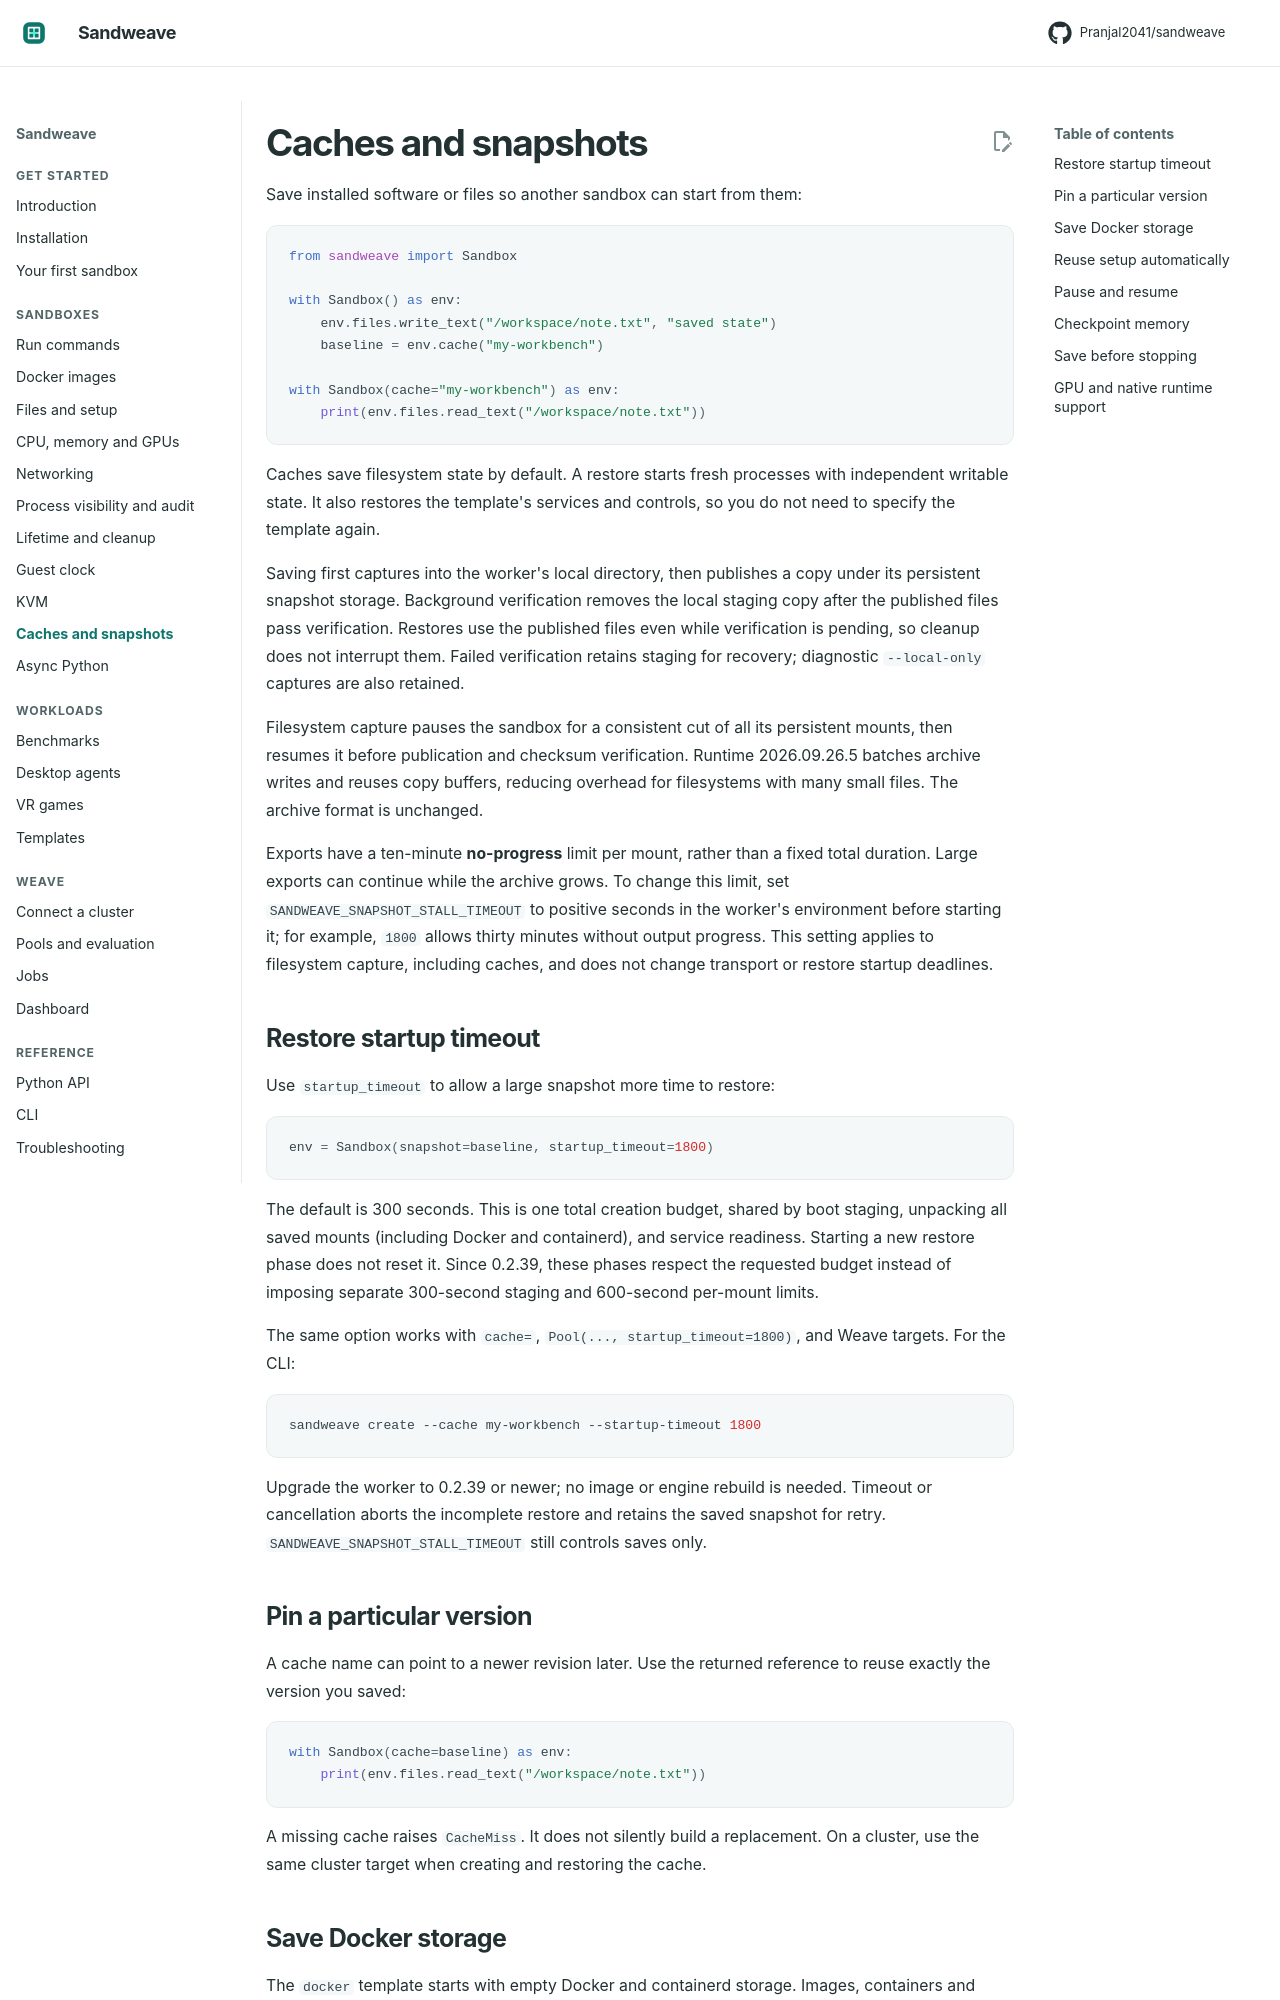

repository: Pranjal2041/sandweave · page: snapshots/index.html · generator: mkdocs

# Caches and snapshots

Save installed software or files so another sandbox can start from them:

```python
from sandweave import Sandbox

with Sandbox() as env:
    env.files.write_text("/workspace/note.txt", "saved state")
    baseline = env.cache("my-workbench")

with Sandbox(cache="my-workbench") as env:
    print(env.files.read_text("/workspace/note.txt"))
```

Caches save filesystem state by default. A restore starts fresh processes with
independent writable state. It also restores the template's services and controls,
so you do not need to specify the template again.

Saving first captures into the worker's local directory, then publishes a copy
under its persistent snapshot storage. Background verification removes the
local staging copy after the published files pass verification. Restores use
the published files even while verification is pending, so cleanup does not
interrupt them. Failed verification retains staging for recovery; diagnostic
`--local-only` captures are also retained.

Filesystem capture pauses the sandbox for a consistent cut of all its persistent
mounts, then resumes it before publication and checksum verification. Runtime
2026.09.26.5 batches archive writes and reuses copy buffers, reducing overhead
for filesystems with many small files. The archive format is unchanged.

Exports have a ten-minute **no-progress** limit per mount, rather than a fixed
total duration. Large exports can continue while the archive grows. To change
this limit, set `SANDWEAVE_SNAPSHOT_STALL_TIMEOUT` to positive seconds in the
worker's environment before starting it; for example, `1800` allows thirty
minutes without output progress. This setting applies to filesystem capture,
including caches, and does not change transport or restore startup deadlines.

## Restore startup timeout

Use `startup_timeout` to allow a large snapshot more time to restore:

```python
env = Sandbox(snapshot=baseline, startup_timeout=1800)
```

The default is 300 seconds. This is one total creation budget, shared by boot
staging, unpacking all saved mounts (including Docker and containerd), and
service readiness. Starting a new restore phase does not reset it. Since
0.2.39, these phases respect the requested budget instead of imposing separate
300-second staging and 600-second per-mount limits.

The same option works with `cache=`, `Pool(..., startup_timeout=1800)`, and Weave
targets. For the CLI:

```bash
sandweave create --cache my-workbench --startup-timeout 1800
```

Upgrade the worker to 0.2.39 or newer; no image or engine rebuild is needed.
Timeout or cancellation aborts the incomplete restore and retains the saved
snapshot for retry. `SANDWEAVE_SNAPSHOT_STALL_TIMEOUT` still controls saves only.
